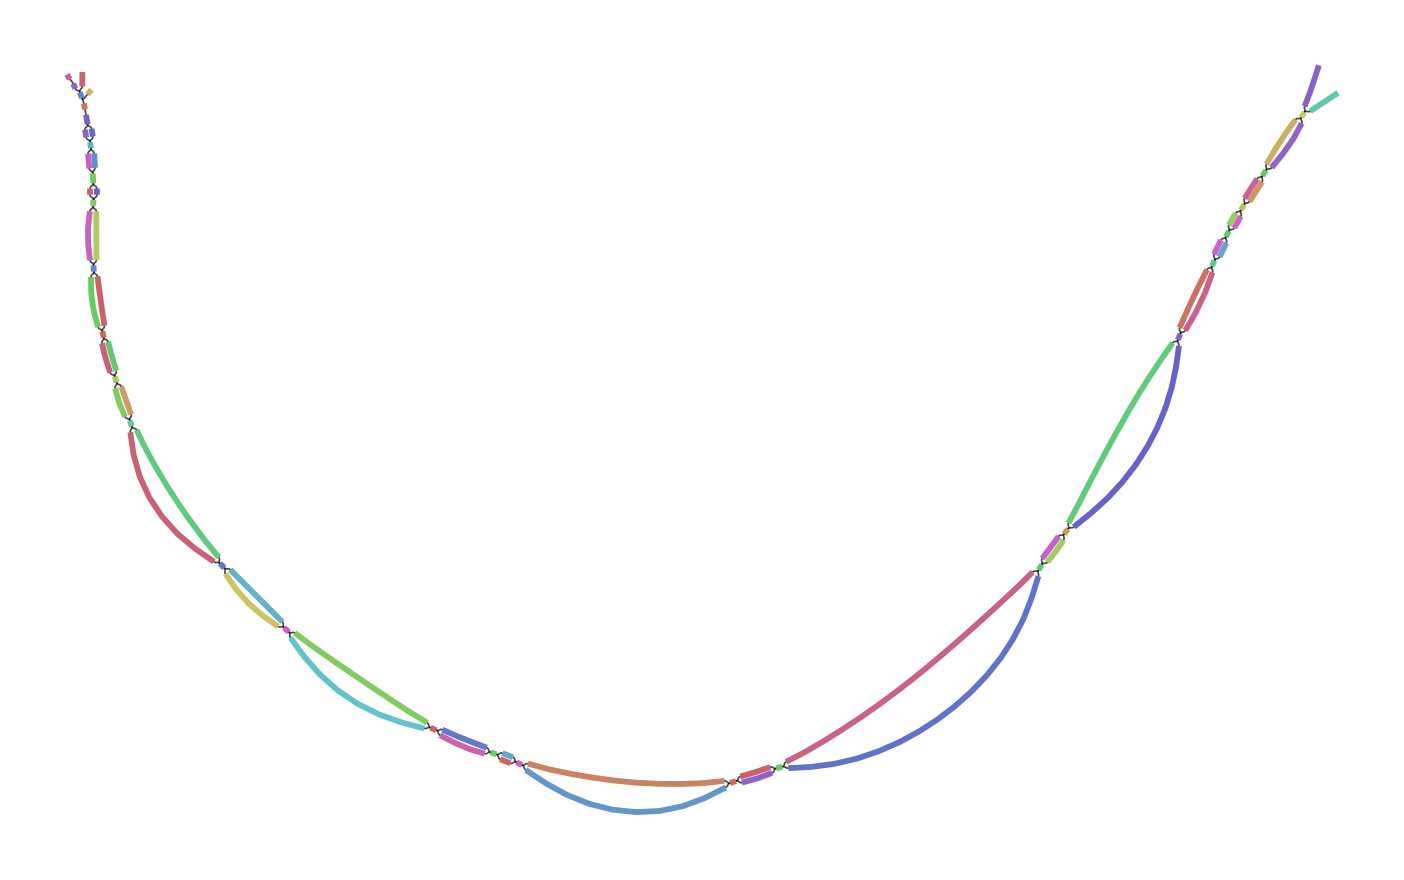

The file beside this chart, header and first rows:
Node_Label, Sequence
k_663, ACCACTGTTGCTACCCCCCTTATTTTGCTAGTCCTACTAA…
k_771, GTCGAACCACTGACGACTACCCTGTACTCAGGGCTTCAGC…
k_2137, GTCCACGTGGCATCTCGAGGCTCTTCCTCCGAAGCGTCGA…
k_2151, TGCCCTCGTCCACGTGGCATCTCGAG
k_2291, TTGGTATTGCTGTCTCATAGTATCTTATCTTCCTTCCTGT…
k_2293, TTTGGTATTGCTGTCTCATA
k_4571, TCTGTCTGGACGGGAAGAGGTACACGCCTTCCCCACTTTC…
k_4573, TTCTGTCTGGACGGGAAGAG
k_4719, GGTGGTTGGGCTCATCACCCAGGTATGCACCCTTGAATCC…
k_4733, AGGTCACGGTGGTTGGGCTCATCACC
k_5103, TCAATGGTGTGGGGCTGTCCCTAGCTTGTGTCACCACGTT…
k_5129, TTCTTGCAGCCTGTCAATGGTGTGGGGCTGTC
k_6579, TTTACAAATGTATAAGCTAACCATGTCGTTACTGTGGCGG…
k_6603, CCAATATCTTCATTTACAAATGTATAAGCTA
k_6761, CCCCTTTCTCCACTTGAATCCAATCTTGTTGCCATCTTTG…
k_7859, GTTTGCAAGGCATAGGCCCTAGTTTATCATCCATTGCAAT…
k_7865, ATGGTTTGCAAGGCATAGGCCC
k_7977, ACACATAAATGTGGTATAATTTGCTGTCACTACCAGTTAC…
k_7985, ATACACACATAAATGTGGTATAA
k_8701, ATTCAAAGTTGTCATCCATTTCTATTATGTCCTCTTGTTC…
k_8709, CCGAATTCAAAGTTGTCATCCAT
k_11307, AGGCCAATAGGGCTTTCTCTAGTTTCTTGCGTGACTCTTG…
k_11323, TATTGCCCAGGCCAATAGGGCTTTCTC
k_12145, TTATTTTTTGGGGCTTGCCCGCTTCATGTAGAATTTGCAT…
k_12147, GTTATTTTTTGGGGCTTGCC
k_13269, GCATGCCGTAGACTTCTTCTTCCCCATACCAGCTTGCTAC…
k_13279, TTTTGGCATGCCGTAGACTTCTTC
k_15655, CACTTGCATCCATCATACCGTGAATTGCCTTCAGTTCCGT…
k_15663, TTCTCACTTGCATCCATCATACC
k_15909, TCACCCTCTTTTCACATTTTAGACCTGTGTCAACAACTGT…
k_15911, CTCACCCTCTTTTCACATTT
k_16967, TGCCCTTCATCTCCTCTACAGGGATCTTTAACCCCGCTAT…
k_17421, CACAGACATGGATCCTTGCAACCCTATTGAAACTCTTATA…
k_18859, AGGAAGCCATCATCCCCACAGACATGGATCCTTGC
k_19027, CTAGTCCTACTAAGGGCATGGCTAGCCTCTTTTCGGCCTT…
k_19031, TGCTAGTCCTACTAAGGGCAT
k_19509, CTGCACTTGTGTCTGGCTGGCCGCTTCCCCTTTGTCCATT…
k_19511, CCTGCACTTGTGTCTGGCTG
k_20453, CCCTTGTAATGTATAACCTTTGTCAGGTATGTACAAACGG…
k_20457, TTCCCTTGTAATGTATAACCT
k_20649, TCTGCAGCACCCTATCAGGCTGTATTCGTAGCGGTTGGTT…
k_22345, CTTGTTGCCATCTTTGATAATATGACAGCAGTGTCTCTGC…
k_23011, CACATACTGTGCATATTATGCAATGTTTATTCTTGTTTAG…
k_23017, CCTCACATACTGTGCATATTAT
k_23735, TTGTATAAAAGTTCATTTGTGATCAACTCCATGTGCCATG…
k_23773, GGGTTTTTGTTTGTATGTTTTGTATAAAAGTTCATTTG
k_24059, ACCAACATGTTGCCCTTCATCTCCTCTAC
k_24321, AACTCCATGTGCCATGTACAGCAGAGATTTTTAGTAGCAA…
k_24393, GGACGTCGGGTATTCCCTCATACAGCTAAAGTGCTGTGTG…
k_26791, TTATTTTTTGGGGCTTGCCTGCCTCATGTAGAATCTGCAT…
k_30005, CACAGACATGGATCCTTGCCACCCTGTTGAAGCTCTTATA…
k_30633, CACTTGCATCCATCATACCATGGATCATTTTCAGTTCAGT…
k_32369, CTTGTTGCCATCTTTGATAGTATCACAGCAGTGTCTCTAC…
k_33769, TCACCCTCTTTTCACATTTGAGCCCGGTGTCAACAACTGT…
k_34407, CTGCACTTGTGTCTGGCTGACCACTACCTCTCTGACCATT…
k_35299, GCATGCCGTAGACTTCTTCCTCTGCGTACCAGCTAGCCAC…
k_36017, CTGTTGCTACCCCCCCCGGTATGCTAGTCCTACTAAGGGC
k_36025, ACCACTGTTGCTACCCCCCCCGG
k_36539, ACACATAAATGTGGTATAACTTGCCATCACTACCAGTAAC…
k_36857, TCTGCAGCACCCTATCAGGTTGTGTCCGTAACGGTTGCCC…
... 15 more rows
